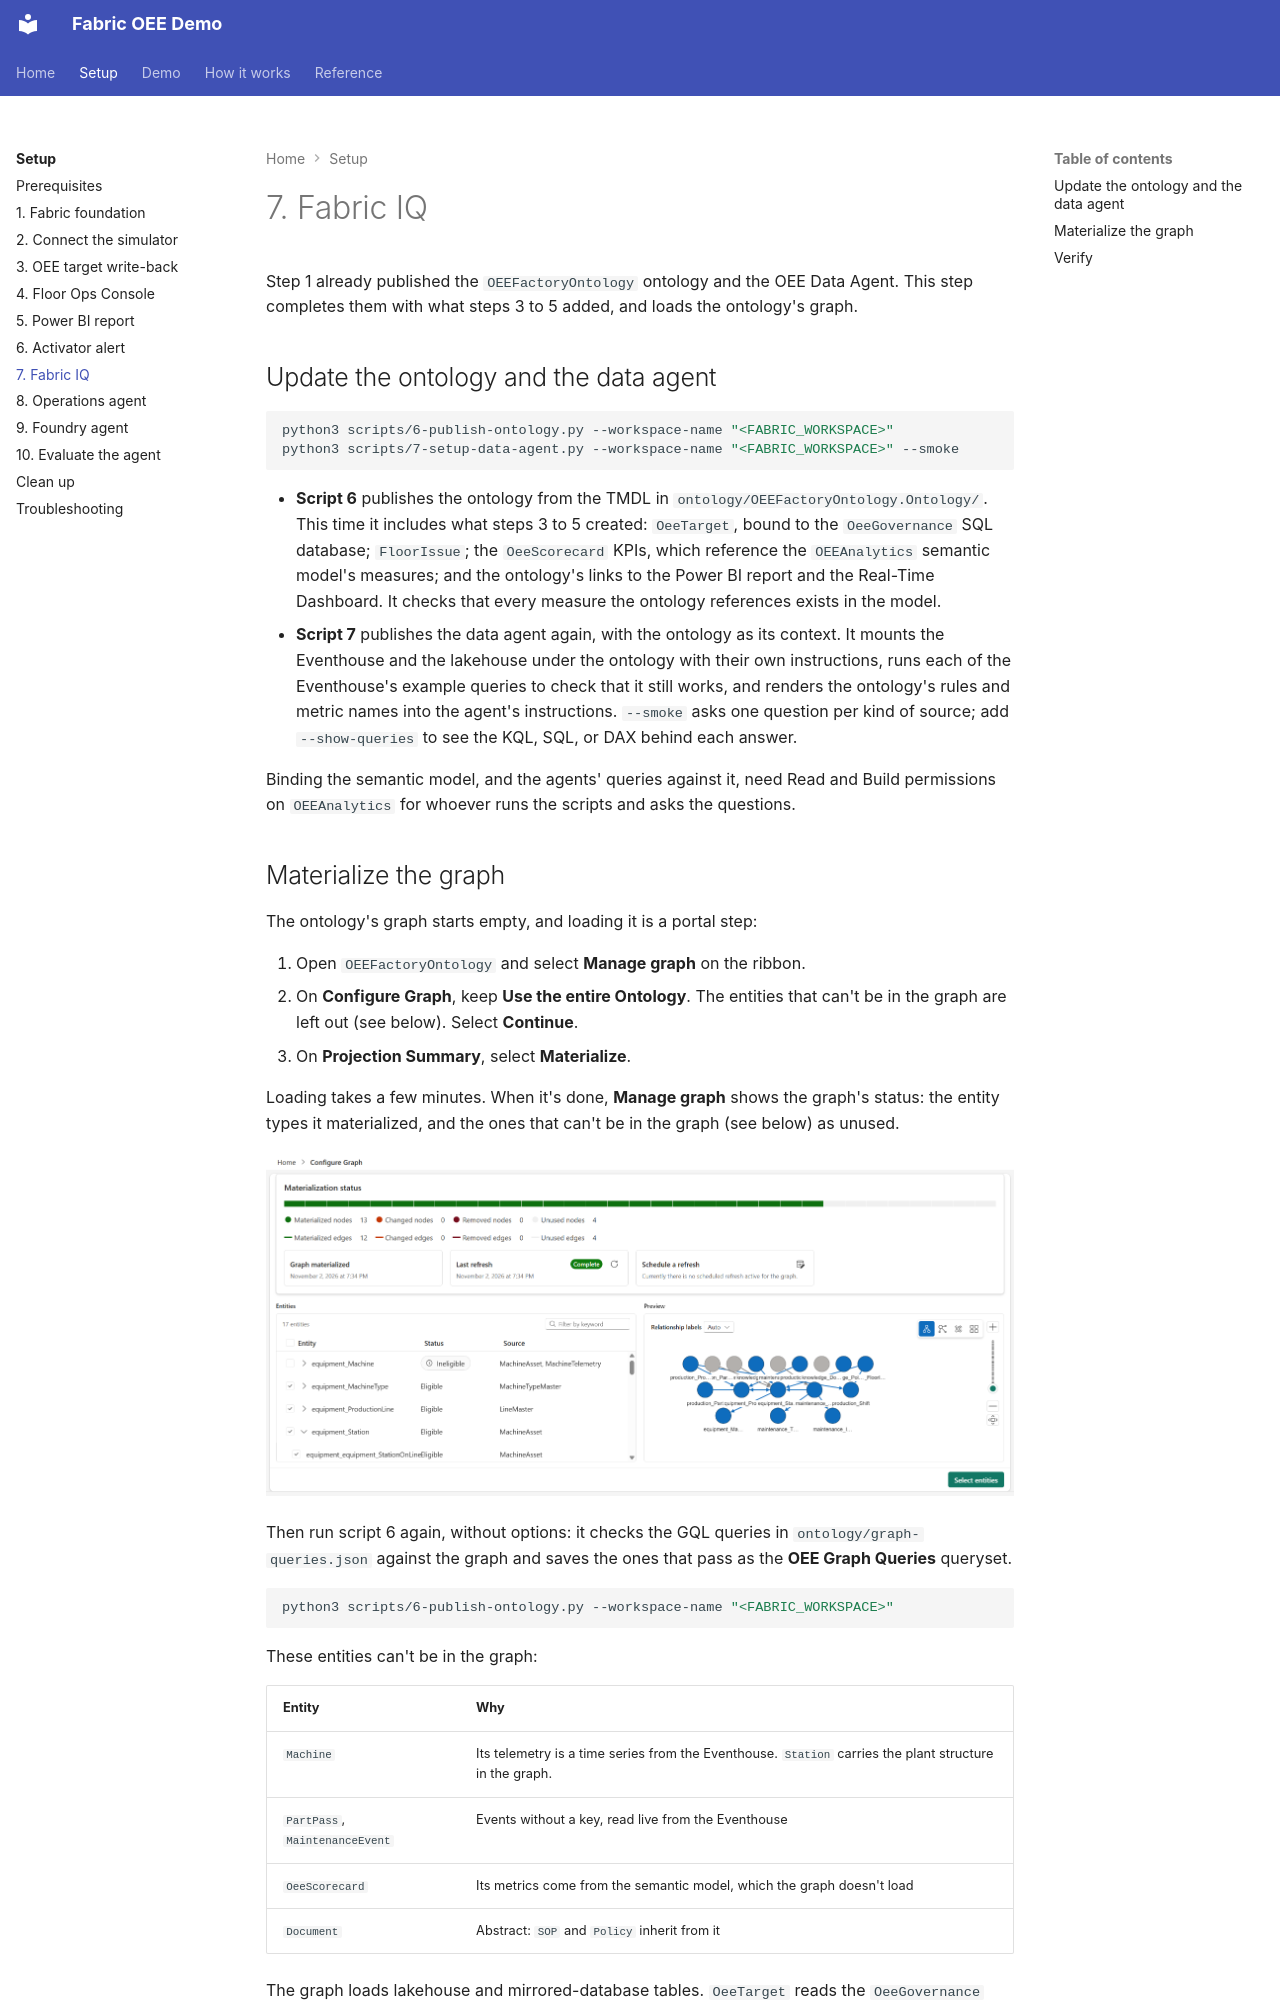

repository: howardginsburg/FabricOEEDemo · page: setup/fabric-iq/index.html · generator: mkdocs

# 7. Fabric IQ

Step 1 already published the `OEEFactoryOntology` ontology and the OEE Data Agent. This step completes them
with what steps 3 to 5 added, and loads the ontology's graph.

## Update the ontology and the data agent

```bash
python3 scripts/6-publish-ontology.py --workspace-name "<FABRIC_WORKSPACE>"
python3 scripts/7-setup-data-agent.py --workspace-name "<FABRIC_WORKSPACE>" --smoke
```

- **Script 6** publishes the ontology from the TMDL in `ontology/OEEFactoryOntology.Ontology/`. This time it
  includes what steps 3 to 5 created: `OeeTarget`, bound to the `OeeGovernance` SQL database; `FloorIssue`; the
  `OeeScorecard` KPIs, which reference the `OEEAnalytics` semantic model's measures; and the ontology's links to
  the Power BI report and the Real-Time Dashboard. It checks that every measure the ontology references exists
  in the model.
- **Script 7** publishes the data agent again, with the ontology as its context. It mounts the Eventhouse and
  the lakehouse under the ontology with their own instructions, runs each of the Eventhouse's example queries to
  check that it still works, and renders the ontology's rules and metric names into the agent's instructions.
  `--smoke` asks one question per kind of source; add `--show-queries` to see the KQL, SQL, or DAX behind each
  answer.

Binding the semantic model, and the agents' queries against it, need Read and Build permissions on
`OEEAnalytics` for whoever runs the scripts and asks the questions.
